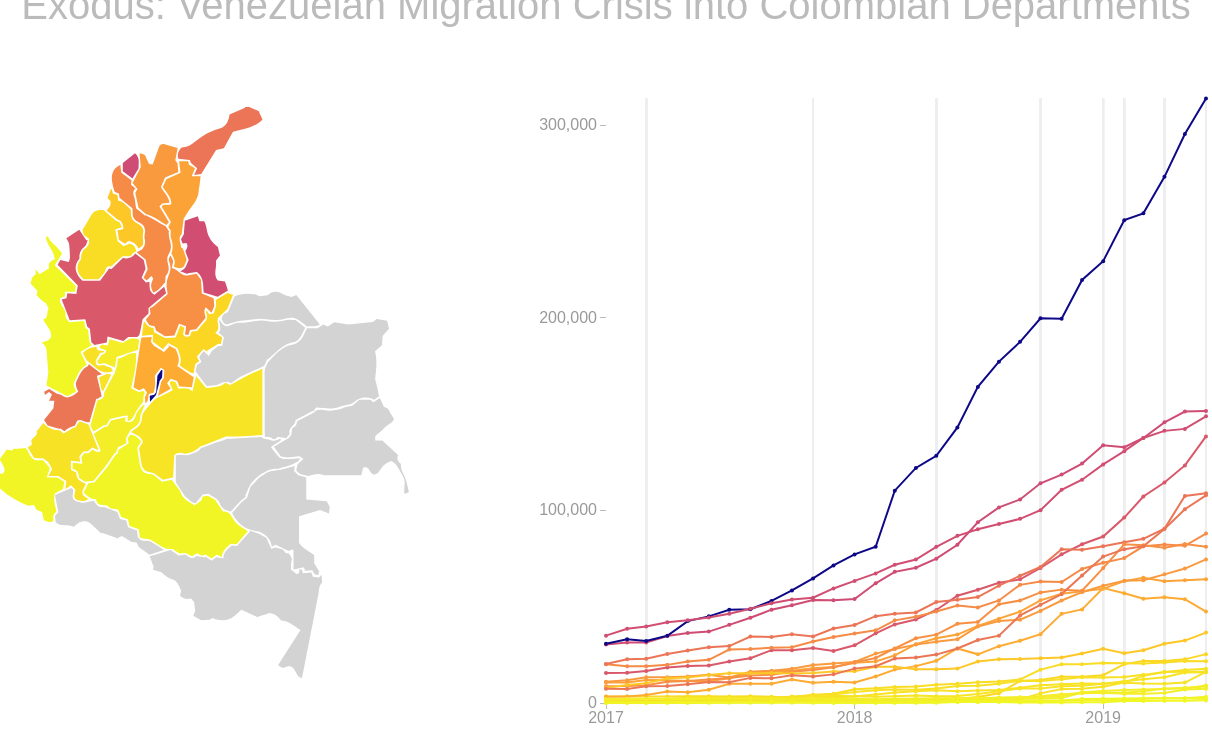
D3 v3 page, settled after 480 driven frames (8 s of simulated time); the page loaded 1 data file(s).


// ── viz.js
// Set the dimensions of the canvas / graph
var margin = {top: 30, right: 100, bottom: 30, left: 100},
    width = 800 - margin.left - margin.right,
    height = 725 - margin.top - margin.bottom;

// Parse the date / time
var parseDate = d3.time.format("%y-%b").parse;
var formatDate = d3.time.format("%b %Y");

// Set the ranges
var x = d3.time.scale().range([0, width]);
var y = d3.scale.linear().range([height, 0]);

// Define the axes
var xAxis = d3.svg.axis().scale(x)
    .orient("bottom").ticks(3);

var yAxis = d3.svg.axis().scale(y)
    .orient("left").ticks(4);

var milestones = {
        "17-Mar":"Decline in price of oil, which accounts for 96% of Venezuelan exports, causes decline of oil production. Government policies favor paying off debt over social welfare programs, causing citizens to suffer. (1)",
        "17-Nov":"The government raises wages and prints more bolivars in an effort to make up for the increasing price of foreign goods. This creates a recipe for further inflation. (2)",
        "18-May":"Nicolás Maduro is reelected as president in an election not recognized by more than 60 nations, creating desperation in citizens. (3)",
        "18-Oct":"85% of essential medicines are scarce - citizens are only able to find 1.5 out of every 10 medications they need. (4)",
        "19-Jan":"Maduro is inaugurated for his second term. Juan Guaido, a lawmaker, assumes leadership of the opposition. Guaido swears himself in as interim president. He is recognized as the country's legitimate president by the U.S, Canada, and Brazil, among other countries. (3)",
        "19-Feb":"Maduro shuts Venezuela's border with Colombia to block U.S. sponsored attempts to deliver humanitarian aid because of the U.S.'s recognition of Guaido as president. (5)",
        "19-Apr":"U.S. implements sanctions against the Central Bank of Venezuela, cutting off the access to U.S. currency and limiting the ability to conduct international transactions, in order to put more pressure on Maduro's regime. (6)",
        "19-Jun":"Minimum wage is worth $5.43 a month, which can only purchase 2.8% of the basic food basket for a family of five. (4)"
};

var departments = [
    "Antioquia",
    "Atlantico",
    "Bogota",
    "Boyaca",
    "Bolivar",
    "Caldas",
    "Caqueta",
    "Cauca",
    "Cesar",
    "Cordoba",
    "Cundinamarca",
    "Choco",
    "Huila",
    "LaGuajira",
    "Magdalena",
    "Meta",
    "Narino",
    "NorteDeSantander",
    "Quindio",
    "Risaralda",
    "Santander",
    "Sucre",
    "Tolima",
    "ValleDelCauca"
]

var departmentMap = {
    Antioquia:"Antioquia",
    Atlantico:"Atlántico",
    Bogota:"Bogotá",
    Boyaca:"Boyacá",
    Bolivar:"Bolívar",
    Caldas:"Caldas",
    Caqueta:"Caquetá",
    Cauca:"Cauca",
    Cesar:"Cesar",
    Cordoba:"Córdoba",
    Cundinamarca:"Cundinamarca",
    Choco:"Chocó",
    Huila:"Huila",
    LaGuajira:"La Guajira",
    Magdalena:"Magdalena",
    Meta:"Meta",
    Narino:"Nariño",
    NorteDeSantander:"Norte de Santander",
    Quindio:"Quindío",
    Risaralda:"Risaralda",
    Santander:"Santander",
    Sucre:"Sucre",
    Tolima:"Tolima",
    ValleDelCauca:"Valle del Cauca"
};

// Define the lines
var valuelines = {};

valuelines["Antioquia"] = d3.svg.line()
    .x(function(d) { return x(d.Date); })
    .y(function(d) { return y(d.Antioquia); });

valuelines["Atlantico"] = d3.svg.line()
    .x(function(d) { return x(d.Date); })
    .y(function(d) { return y(d.Atlantico); });

valuelines["Bogota"] = d3.svg.line()
    .x(function(d) { return x(d.Date); })
    .y(function(d) { return y(d.Bogota); });

valuelines["Boyaca"] = d3.svg.line()
    .x(function(d) { return x(d.Date); })
    .y(function(d) { return y(d.Boyaca); });

valuelines["Bolivar"] = d3.svg.line()
    .x(function(d) { return x(d.Date); })
    .y(function(d) { return y(d.Bolivar); });

valuelines["Caldas"] = d3.svg.line()
    .x(function(d) { return x(d.Date); })
    .y(function(d) { return y(d.Caldas); });

valuelines["Caqueta"] = d3.svg.line()
    .x(function(d) { return x(d.Date); })
    .y(function(d) { return y(d.Caqueta); });

valuelines["Cauca"] = d3.svg.line()
    .x(function(d) { return x(d.Date); })
    .y(function(d) { return y(d.Cauca); });

valuelines["Cesar"] = d3.svg.line()
    .x(function(d) { return x(d.Date); })
    .y(function(d) { return y(d.Cesar); });

valuelines["Cordoba"] = d3.svg.line()
    .x(function(d) { return x(d.Date); })
    .y(function(d) { return y(d.Cordoba); });

valuelines["Cundinamarca"] = d3.svg.line()
    .x(function(d) { return x(d.Date); })
    .y(function(d) { return y(d.Cundinamarca); });

valuelines["Choco"] = d3.svg.line()
    .x(function(d) { return x(d.Date); })
    .y(function(d) { return y(d.Choco); });

valuelines["Huila"] = d3.svg.line()
    .x(function(d) { return x(d.Date); })
    .y(function(d) { return y(d.Huila); });

valuelines["LaGuajira"] = d3.svg.line()
    .x(function(d) { return x(d.Date); })
    .y(function(d) { return y(d.LaGuajira); });

valuelines["Magdalena"] = d3.svg.line()
    .x(function(d) { return x(d.Date); })
    .y(function(d) { return y(d.Magdalena); });

valuelines["Meta"] = d3.svg.line()
    .x(function(d) { return x(d.Date); })
    .y(function(d) { return y(d.Meta); });

valuelines["Narino"] = d3.svg.line()
    .x(function(d) { return x(d.Date); })
    .y(function(d) { return y(d.Narino); });

valuelines["NorteDeSantander"] = d3.svg.line()
    .x(function(d) { return x(d.Date); })
    .y(function(d) { return y(d.NorteDeSantander); });

valuelines["Quindio"] = d3.svg.line()
    .x(function(d) { return x(d.Date); })
    .y(function(d) { return y(d.Quindio); });

valuelines["Risaralda"] = d3.svg.line()
    .x(function(d) { return x(d.Date); })
    .y(function(d) { return y(d.Risaralda); });

valuelines["Santander"] = d3.svg.line()
    .x(function(d) { return x(d.Date); })
    .y(function(d) { return y(d.Santander); });

valuelines["Sucre"] = d3.svg.line()
    .x(function(d) { return x(d.Date); })
    .y(function(d) { return y(d.Sucre); });

valuelines["Tolima"] = d3.svg.line()
    .x(function(d) { return x(d.Date); })
    .y(function(d) { return y(d.Tolima); });

valuelines["ValleDelCauca"] = d3.svg.line()
    .x(function(d) { return x(d.Date); })
    .y(function(d) { return y(d.ValleDelCauca); });

// Define the div for the tooltip
var div = d3.select("body").append("div")
    .attr("class", "tooltip")
    .style("opacity", 0);

// Adds the svg canvas
var svg = d3.select("#viz")
    .append("svg")
        .attr("width", width + margin.left + margin.right)
        .attr("height", height + margin.top + margin.bottom)
    .append("g")
        .attr("transform",
              "translate(" + margin.left + "," + margin.top + ")");
var dSelector = {};
for (var i = 0; i < departments.length; i++) {
    dSelector[departments[i]] = true;
}

var justSet = false;

d3.select("#map-selector").on("click", function(d) {
    if (toggler && !justSet) {
        toggler = false;
        showAll();
    }
    justSet = false;
});

var maxValue = 0;

var toggler = false;

var intro = d3.select("#intro_slide");

window.setTimeout(function() {
    updateData(false);
    intro
        .transition()
        .duration(2000)
        .style("opacity", 0);
}, 2000);

window.setTimeout(function() {
    intro.remove();
}, 4000);

for (var i = 0; i < departments.length; i++) {
    d3.select(("#" + departments[i])).on("mouseover", function(d) {
        if (!toggler) {
            var dept = this.id;
            singleDepartment(dept);
        }
    })
    .on("mouseout", function(d) {
        if (!toggler) {
            showAll();
        }
    })
    .on("click", function(d){
        var dept = this.id;
        if (toggler) {
            showAll();
        } else {
            singleDepartment(dept);
            justSet=true;
            toggler = true;
        }
    });
}

function showAll() {
    for (var i = 0; i < departments.length; i++) {
        dSelector[departments[i]] = true;
    }
    updateData(false);
}

function singleDepartment(dept) {
    for (var i = 0; i < departments.length; i++) {
        dSelector[departments[i]] = false;
    }
    dSelector[dept] = true;
    updateData(true);
}

// Get the data
function updateData(solo) {

    svg.selectAll("*").remove();
    var yMax = 0;

    d3.csv("data.csv", function(error, data) {
        data.forEach(function(d) {
            d.Date = parseDate(d.Date);
            for (var i = 0; i < departments.length; i++) {
                if (dSelector[departments[i]]) {
                    d[departments[i]] = +d[departments[i]];
                    var m = d3.max(data, function(d){ return d[departments[i]] });
                    if (m > maxValue) maxValue = m;
                    if (m > yMax) yMax = m;
                }
            }
        });

    // Scale the range of the data
    x.domain(d3.extent(data, function(d) { return d.Date; }));
    y.domain([0, yMax*1.1]);

    addMilestones();
    var paths = [];

    /*for (var i = 0; i < departments.length; i++) {
        addLine(paths, data, valuelines[departments[i]], d3.max(data, function(d) { return d[departments[i]]; }), maxValue, ("#"+departments[i]));
    }*/

    for (var i = 0; i < departments.length; i++) {
        if (dSelector[departments[i]]) {
            addLine(paths, data, valuelines[departments[i]], d3.max(data, function(d) { return d[departments[i]]; }), maxValue, ("#" + departments[i]));
        } else {
            d3.select(("#" + departments[i]))
                .transition()
                .duration(250)
                .style("fill", "#BBBBBB");
        }
    }

    // Add the X Axis
    svg.append("g")
        .attr("class", "x axis")
        .attr("fill", "#999")
        .attr("transform", "translate(0," + height + ")")
        .call(xAxis);

    // Add the Y Axis
    svg.append("g")
        .attr("class", "y axis")
        .attr("fill", "#999")
        .call(yAxis);

    svg.append("text")
      .attr("transform", "rotate(90)")
      .attr("y", - width - (margin.left / 3))
      .attr("x",0 + (height / 2))
      .attr("dy", "1em")
      .style("text-anchor", "middle")
      .style("fill", "#999")
      .text("Number of Venezuelan Migrants");

    d3.selectAll('g.tick')
    .select('line')
    .style('stroke', "#BBBBBB");

    var maxArea = 5000;

    // Add interactive functionality
    for (var i = 0; i < departments.length; i++) {
        if (dSelector[departments[i]]) {
            svg.selectAll("dot")
                .data(data)
            .enter().append("circle")
                .attr("r", 2)
                .attr("department", departments[i])
                .style("fill", d3.interpolatePlasma(1 - (d3.max(data, function(d) { return d[departments[i]]; })/maxValue)))
                .style("stroke-width", 1.7)
                .attr("cx", function(d) { return x(d.Date); })
                .attr("cy", function(d) { return y(d[departments[i]]); })
                .on("mouseover", function(d) {
                    var dept = this.attributes.department.nodeValue;
                    var cArea = maxArea*(d[dept]/maxValue);
                    var cr = getRadiusFromArea(cArea);
                    svg.append("circle")
                        .attr("r", cr)
                        .style("fill", d3.interpolatePlasma(1 - (d3.max(data, function(d) { return d[dept]; })/maxValue)))
                        .style("opacity", 0)
                        .attr("cx", this.cx.baseVal.valueAsString)
                        .attr("cy", this.cy.baseVal.valueAsString)
                        .on("mouseout", function(d) {
                            div.transition()
                                .duration(200)
                                .style("opacity", 0);
                            this.remove();
                        })
                        .on("click", function(d) {
                            if (!toggler) {
                                singleDepartment(dept);
                            } else {
                                showAll(false);
                            }
                            toggler = !toggler;
                            div.transition()
                                .duration(200)
                                .style("opacity", 0);
                        })
                        .transition()
                        .duration(200)
                        .style("opacity", .5);
                    div.transition()
                        .duration(200)
                        .style("opacity", 1);
                    div
                        .html("<p><b>" + departmentMap[dept] + "</b><br>" + formatDate(d.Date) + "<br>" + d[dept].toLocaleString() + "</p>")
                        .style("left", (d3.event.pageX) + "px")
                        .style("top", (d3.event.pageY - 22 + cr) + "px");
                })
        }
    }
})};

function addLine(paths, data, line, localMax, max, id) {
    // Add the valueline path
    var deptColor = d3.interpolatePlasma(1 - localMax/max);
    paths.push(svg.append("path")
        .data([data])
        .attr("class", "line")
        .style("stroke", deptColor)
        .attr("d", line));
    d3.select(id)
        .transition()
        .duration(750)
        .style("fill", deptColor);
}

function getRadiusFromArea(area) {
    return Math.sqrt(area/3.14);
}

function addMilestones() {
    var numDots = 40;
    for (let date in milestones) {
        for (var i = 0; i < numDots; i++) {
            svg.append("line")
                .attr("x1", x(parseDate(date)))
                .attr("y1", (height))
                .attr("x2", x(parseDate(date)))
                .attr("y2", (height-margin.top - margin.bottom) * 0.1)
                .attr("mDate", date)
                .style("stroke-width", 2)
                .style("stroke", "#EEEEEE")
                .on("mouseover", function(d) {
                    div.transition()
                        .duration(200)
                        .style("opacity", 1);
                    if (this.x1.baseVal.value < width/2) {
                        div.html("<p><b>" + formatDate(parseDate(this.attributes.mDate.value)) + "</b><br>" + milestones[this.attributes.mDate.value] + "</p>")
                            .style("left", (d3.event.pageX) + "px")
                            .style("top", (d3.event.pageY - 28) + "px");
                    } else {
                        div.html("<p><b>" + formatDate(parseDate(this.attributes.mDate.value)) + "</b><br>" + milestones[this.attributes.mDate.value] + "</p>")
                            .style("left", (d3.event.pageX - 250) + "px")
                            .style("top", (d3.event.pageY - 28) + "px");
                    }
                })
                .on("mouseout", function(d) {
                    div.transition()
                        .duration(200)
                        .style("opacity", 0);
                });
            }
    }
}


### data: data.csv
Date, Antioquia, Atlantico, Bogota, Bolivar, Boyaca, Caldas, Caqueta, Cauca, Cesar, Cordoba, Cundinamarca, Choco, Huila, LaGuajira, Magdalena, Meta, Narino, NorteDeSantander, Quindio, Risaralda, Santander, Sucre, Tolima
17-Jan, 15610, 30346, 30772, 20075, 469, 1795, 191, 723, 10698, 3287, 3416, 169, 155, 20198, 10996, 1797, 212, 34953, 1918, 1393, 8747, 7924, 1863
17-Feb, 15649, 31360, 33120, 19118, 1349, 1865, 198, 1040, 10680, 3321, 3416, 305, 155, 22653, 11806, 2204, 190, 38519, 1775, 1704, 8861, 9312, 2080
17-Mar, 16646, 31351, 32174, 19132, 1545, 857, 199, 1040, 11952, 3404, 4195, 310, 182, 22960, 13401, 2233, 190, 39703, 1799, 1651, 9198, 10191, 2136
17-Apr, 18379, 34771, 34894, 19794, 1614, 845, 199, 1382, 11770, 3431, 5925, 315, 205, 25431, 13352, 2215, 190, 41921, 1761, 2129, 10978, 12812, 2026
17-May, 19151, 36348, 42516, 21480, 1623, 975, 199, 1382, 11375, 3539, 5625, 323, 190, 27269, 13807, 2729, 203, 42915, 1659, 2073, 11431, 13174, 2126
17-Jun, 19507, 37050, 44973, 22426, 1693, 990, 199, 1360, 11339, 3542, 6883, 380, 291, 28922, 14643, 2714, 232, 44333, 1932, 2313, 12150, 14503, 2146
17-Jul, 21495, 40559, 48356, 27757, 1699, 1453, 203, 1349, 12900, 3393, 9947, 344, 361, 29546, 13249, 2727, 232, 46329, 1798, 2506, 12925, 15456, 2334
17-Aug, 23218, 44225, 48697, 28015, 1736, 1496, 245, 1670, 15553, 3502, 9953, 357, 430, 34519, 16283, 2779, 232, 48900, 2035, 2540, 14333, 15412, 2393
17-Sep, 27429, 48438, 52968, 28632, 1794, 1667, 245, 1659, 16302, 3285, 9953, 637, 439, 34319, 16767, 2562, 221, 51785, 2491, 2515, 14650, 15550, 2328
17-Oct, 27441, 50710, 58414, 28919, 1888, 1616, 238, 1545, 16696, 2709, 12190, 637, 475, 35703, 17838, 3007, 211, 53670, 2768, 3330, 16170, 15347, 2190
17-Nov, 28490, 53506, 64671, 31881, 1634, 1679, 244, 1280, 18013, 4251, 10506, 654, 475, 34512, 19672, 3118, 120, 54643, 2844, 3964, 17149, 15511, 2341
17-Dec, 27044, 53326, 71409, 34288, 1707, 1605, 136, 1272, 18678, 4834, 10968, 743, 470, 38623, 20497, 3792, 98, 59459, 2909, 4362, 18582, 16353, 2068
18-Jan, 29967, 53947, 77125, 36069, 1685, 1570, 88, 1251, 20830, 7187, 10676, 752, 515, 40503, 21303, 3542, 128, 63387, 3355, 5741, 21042, 16503, 2210
18-Feb, 36157, 62131, 81087, 37750, 1138, 1615, 82, 1578, 21586, 7652, 13786, 613, 1270, 45081, 25647, 3224, 161, 67282, 4406, 6557, 23396, 18802, 1999
18-Mar, 40763, 68061, 110215, 42889, 1039, 1798, 80, 1588, 24729, 8350, 17336, 596, 1246, 46385, 28026, 3530, 238, 71723, 5442, 7024, 28342, 18837, 2223
18-Apr, 43334, 70233, 122006, 44814, 2010, 1788, 80, 1451, 30544, 8626, 19139, 607, 1368, 47010, 30301, 3944, 304, 74477, 6093, 6906, 33598, 17492, 2334
18-May, 48289, 74919, 128331, 47497, 2028, 1817, 87, 1553, 33606, 9490, 21916, 599, 1473, 52410, 31796, 3445, 392, 81047, 6594, 7585, 35470, 17580, 2402
18-Jun, 55685, 82142, 143039, 50570, 2022, 2128, 467, 1564, 35525, 10047, 28329, 538, 1617, 53591, 33059, 3649, 755, 86751, 6058, 8846, 41133, 17849, 2650
18-Jul, 58822, 93836, 164060, 49557, 3138, 2180, 463, 1773, 40001, 10832, 25265, 538, 1617, 55001, 39669, 4616, 905, 90184, 6536, 8966, 42073, 21576, 2680
18-Aug, 62367, 101532, 177188, 53225, 5009, 2818, 1084, 1504, 43784, 11153, 29499, 527, 1874, 60903, 42580, 6061, 905, 92894, 6708, 9999, 51242, 22650, 2591
18-Sep, 64204, 105652, 187450, 61336, 11489, 2838, 1242, 1832, 47419, 12235, 32294, 248, 2186, 66037, 43262, 7545, 961, 95579, 7935, 11587, 53197, 22801, 2990
18-Oct, 70064, 114033, 199681, 63094, 11913, 3490, 1242, 5001, 53297, 17320, 35744, 248, 2324, 70579, 47774, 7565, 961, 100089, 9184, 11479, 57391, 23240, 3163
18-Nov, 77175, 118557, 199411, 62774, 13644, 4560, 1267, 7203, 56663, 20052, 46292, 313, 2545, 79779, 53192, 8666, 1109, 110694, 9757, 12386, 58845, 23673, 3602
18-Dec, 82409, 124272, 219585, 69560, 13670, 5043, 2130, 7394, 58021, 20160, 48554, 389, 5397, 79602, 57526, 8946, 1473, 115894, 10124, 13310, 58314, 25681, 5543
19-Jan, 86394, 133787, 229305, 72797, 14444, 5354, 2212, 8470, 59253, 20723, 59616, 407, 5342, 81328, 60812, 9984, 1472, 123841, 10032, 13252, 70033, 28109, 6237
19-Feb, 96245, 132752, 250633, 75202, 20180, 5351, 2369, 10638, 63262, 20614, 57004, 1075, 4770, 83447, 63462, 11297, 1676, 130733, 10560, 13543, 82335, 25847, 6771
19-Mar, 107180, 137542, 254154, 81310, 21756, 6039, 2433, 14089, 64992, 20567, 54162, 1075, 4772, 85219, 63743, 12374, 2217, 137567, 10135, 14603, 81901, 27422, 6982
19-Apr, 114462, 145678, 273086, 82205, 21755, 7494, 2433, 16134, 63189, 21072, 54907, 1131, 5164, 90454, 66771, 13396, 2411, 141251, 9952, 16136, 80630, 30710, 7255
19-May, 123322, 151253, 295355, 81615, 22657, 7477, 2434, 16184, 63769, 21752, 53903, 1187, 6964, 107445, 69790, 15789, 2519, 142279, 10591, 17134, 82566, 32385, 7856
19-Jun, 138360, 151546, 313790, 87937, 25367, 9070, 3307, 16271, 64293, 21683, 47484, 1489, 7441, 108895, 74532, 15907, 2165, 148806, 16171, 17732, 81120, 36561, 8535